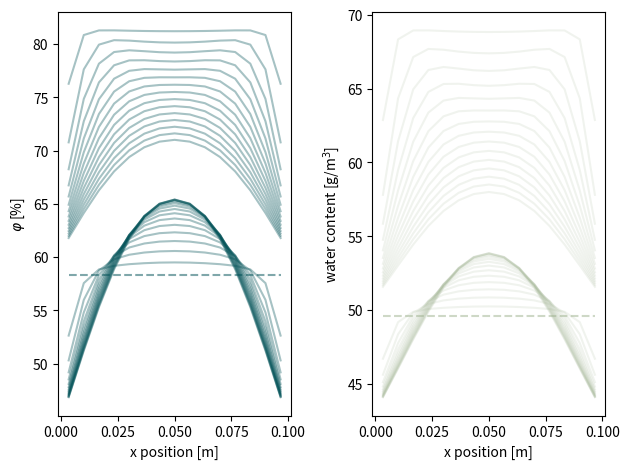

This chart was generated by the following Python code: (Note: this script raises an exception after producing the figure.)
# -*- coding: utf-8 -*-
# quelques couleurs
rouge_A = '#C60C2E'
vert1_A = '#005157'
vert2_A = '#627D77'
vert3_A = '#9EB28F'
vert4_A = '#C5E5A4'
gris1_A = '#595A5C'
coule = [rouge_A, vert1_A, vert2_A, vert3_A, vert4_A, gris1_A]
import numpy as np
import matplotlib.pyplot as plt
from scipy.optimize import fsolve
from tqdm import tqdm

import time

start_time = time.time()


############################################################
#
#	Thermophysical functions
#
# vapour pressure at saturation
def fc_pvsat(T):
    return np.power(10, 7.625 * T / (241 + T) + 2.7877)


# vapour diffusivity depending on water content
def fc_deltav(w):
    a = 1.1 * 1e-7
    b = -1.57 * 1e-7
    return a + b * w


# thermal conductivity depending on water content
def fc_lambda(w):
    a = 0.23
    b = 6
    return a + b * w


# sorption curve
def fc_w_phi(phi):
    a = 700  # 1000
    b = 250 * 1e-6  # 146*1e-6
    c = 2.9  # 1.59
    res = a / np.power(1 - np.log(phi / 100) / b, 1 / c)
    return res * 1e-3


# sortpion curve the other way around
def fc_phi_w(w):
    a = 700  # 1000
    b = 250 * 1e-6  # 146*1e-6
    c = 2.9  # 1.59
    phi = np.zeros(len(w))
    phi = np.exp(b * (1 - np.power((a / (1000 * w)), c))) * 100
    return phi


# update local Fourier
def update_Fo(w_vec, k, rho, Cp, dt, dx):
    k = fc_lambda(w)  # variable properties
    Cp_vec = Cp + w_vec / rho
    Fo_vec = k / rho / Cp_vec * dt / dx ** 2
    return Fo_vec


# update local mass Fourier
def update_Fow(w_vec, dt, dx):
    deltav = fc_deltav(w)  # variable properties
    Fow = deltav * dt / dx ** 2
    return Fow


# update local Fourier
def update_Cm(w, phi, T):
    epsilon = 0.001 * np.min(w)
    wp = w + epsilon
    phip = fc_phi_w(wp)
    dw = abs(wp - w)
    dphi = abs(phip - phi) / 100
    pvs = fc_pvsat(T)
    Cm = dw / dphi / pvs
    return Cm


############################################################
#
#	Equation solving
#
def fc_coupled_HAM(vec_Tpvp, vec_Tpv, K, Fo, Fow, dt, rho, Cp, Cm, Lv):
    # split array
    n = int(len(vec_Tpv) / 2)  # half index
    T, pv = vec_Tpv[0:n], vec_Tpv[n:]
    Tp, pvp = vec_Tpvp[0:n], vec_Tpvp[n:]
    # we need phi in order to actualise w
    phi = pv / fc_pvsat(T) * 100
    # compute w
    w = fc_w_phi(phi)
    # update the properties
    Cm = update_Cm(w, phi, T)
    Fo = update_Fo(w, k, rho, Cp, dt, dx)
    Fow = update_Fow(w, dt, dx)
    # Crank-Nicolson scheme
    # explicit and implicit parts for T
    exp_T = 0.5 * (Fo * np.dot(K, T) + Lv * Fow / (rho * Cp) * np.dot(K, pv))
    imp_T = 0.5 * (Fo * np.dot(K, Tp) + Lv * Fow / (rho * Cp) * np.dot(K, pvp))
    T_term = -Tp + T + exp_T + imp_T
    # explicit and implicit parts for pv
    exp_pv = 0.5 * (Fow / Cm * np.dot(K, pv))
    imp_pv = 0.5 * (Fow / Cm * np.dot(K, pvp))
    pv_term = -pvp + pv + exp_pv + imp_pv
    # send back as one array
    return np.hstack([T_term, pv_term])

# domain size
n_solid = 15
n = n_solid + 2
L = 0.1  # m
# heat transfer matrix
K = np.eye(n, n, k=-1) * 1 + np.eye(n, n) * -2 + np.eye(n, n, k=1) * 1
K[0, 0], K[0, 1], K[-1, -1], K[-1, -2] = 0, 0, 0, 0

#####################
# Time & storage
t = 0
dt = 60
period = 1  #
period_sec = period * 3600
nb_period = 30  #
sim_time = nb_period * 60  # seconds
modulo_storage = 1#int(nb_period * 60)  # sim_time/dt/100
# preparing post-process
store_Text, store_pvext = [], []
store_w, store_phi, store_T, store_pv = [], [], [], []
# arrays
pv, dw, w, T = np.ones(n), np.ones(n), np.ones(n), np.ones(n)

# physical props
Lv = 2400 * 1e3  # J/kg
k = 1.6
rho = 2800
Cp = 1000
alpha = k / rho / Cp  # 1e-7 #m2/s
dx = L / (n_solid)  #
Fo = alpha * dt / dx ** 2
# boundary conditions
Tleft = 20
pvleft = 1200
Tright = Tleft
pvright = pvleft
# initial conditions
pv_init = np.ones(n) * 1000
T_init = np.ones(n) * 15
pv = pv_init
T = T_init
phi = pv / fc_pvsat(T) * 100
w = fc_w_phi(phi)
w_init = w
phi_init = phi

Cm = update_Cm(w, phi, T)
Fo = update_Fo(w, k, rho, Cp, dt, dx)
Fow = update_Fow(w, dt, dx)
i = 0
pbar = tqdm(total=sim_time)  # set up a progress par
# time loop
while t <= sim_time:
    # update boundary conditions
    T[0] = Tleft
    T[-1] = Tleft + 20*0
    pv[0] = pvleft
    pv[-1] = pvleft + 300*0

    # solve the coupled, non-linear system
    result_array = fsolve(fc_coupled_HAM,
                          np.hstack([T, pv]),
                          args=(np.hstack([T, pv]), K, Fo, Fow, dt, rho, Cp, Cm, Lv))

    # split the result into T and pv
    T_plus, pv_plus = result_array[0:n], result_array[n:]

    # compute phi
    phi = pv / fc_pvsat(T) * 100
    # compute water content
    w = fc_w_phi(phi)

    # do some storage for plotting
    if (int(t) % modulo_storage) == 0 and t != 0:
        store_w.append(w[1:-1] * 1000)
        store_phi.append(phi[1:-1])
        store_T.append(T[1:-1])
        store_pv.append(pv[1:-1])
    # update variables
    pv = pv_plus
    T = T_plus
    t += dt
    i += 1
    pbar.update(dt)  # update progress bar
pbar.close()  # close it

elapsed_time = (time.time() - start_time)  # in seconds
print('computational effort ', round(elapsed_time / (sim_time / 3600), 2), ' [seconds/hour simulation]')
print('elapsed time :', round(elapsed_time / 3600), 'h', round((elapsed_time % 3600) / 60), 'min')
x_pos = np.arange(int(L / dx) + 2) * dx
x_pos = x_pos - dx / 2
x_pos = x_pos[1:-1]

print("\n#################\nPlotting (can be long)")
stop = int(len(store_phi))
start = 0
############################################################
##############################
plt.subplot(121)
plt.xlabel("x position [m]")
plt.ylabel(r"$\varphi$ [%]")
plt.plot(x_pos, phi_init[1:-1], '--', color=coule[1], alpha=0.5)
for i in range(start, stop):
    plt.plot(x_pos, store_phi[i], '-', color=coule[1], alpha=0.35)

plt.subplot(122)
plt.xlabel("x position [m]")
plt.ylabel("water content [g/m$^3$]")
plt.plot(x_pos, w_init[1:-1] * 1000, '--', color=coule[3], alpha=0.5)
for i in range(start, stop):
    plt.plot(x_pos, store_w[i], '-', color=coule[3], alpha=0.15)

plt.tight_layout()
plt.show()
# plt.savefig("./graph_duo_phi_w.pdf")


def runStateSpace(Ad, Bd, X, U):
    return np.dot(Ad, X) + np.dot(Bd, U)


def generate_euler_exp_Ad_Bd(A,B,dt, label='None'):
    n_total_nodes = np.shape(A)[0]
    try:
        Ad = expm(A * dt)
    except Exception:
        raise ValueError('Object {name} exponential A matrix cannot be computed'.format(name=label))

    try:
        Bd = inv(A).dot(Ad - eye(n_total_nodes)).dot(B)
    except Exception:
        raise ValueError('Object {name} exponential A matrix is singular'.format(name=label))

    Ad[np.where(Ad < epsilon)] = 0
    Bd[np.where(Bd < epsilon)] = 0

    return Ad, Bd


def pvsat(temperature):
    # vapour pressure at saturation
    # T in °C
    # output: saturation pressure in Pa
    return np.power(10, 7.625 * temperature / (241 + temperature) + 2.7877)


# sortpion curve the other way around
def calc_sorption_curve_humidity_from_water_content(water_content):
    # a = 1000  # brick
    # b = 146*1e-6  # brick
    # c = 1.59  # brick
    a = 700  # 1000
    b = 250 * 1e-6  # 146*1e-6
    c = 2.9  # 1.59
    humidity = np.exp(b * (1 - (a / (water_content*1000)) ** c)) * 100
    return humidity


def calc_sorption_curve_water_content_from_humidity(humidity):
    a = 1000  # brick
    b = 146*1e-6  # brick
    c = 1.59  # brick
    res = a / ((1 - np.log(humidity / 100) / b) ** 1 / c)
    return res


def calc_air_permeability(temperature, absolute_pressure):
    # temperature [degC]
    # absolute pressure [Pa]
    return 1.97 * 10**(-7) * ((temperature+273)**0.81) / absolute_pressure


def calc_permeability(my, temperature, absolute_pressure):
    air_permeability = calc_air_permeability(temperature, absolute_pressure)
    return air_permeability / my


def calc_permeance(water_content, thickness, permeance_0=1.1e-7):
    # vapour diffusivity depending on water content: delta_V / Thickness
    # parameters correspond to "spruce" (epicea in french)
    # delta_v (permeance) = permeance_0 + b * water_content
    b = -1.57e-7  # impact of water content on permeance
    return (permeance_0 + b * water_content) / thickness


def calc_Sd(my, thickness):
    return my * thickness


def calc_my(Sd, thickness):
    return Sd / thickness


def calc_Cm(water_content, relative_humidity, temperature, thickness, density):
    # calculates CM from d_water_content / d_humidity / saturation_pressure
    delta_water_content = abs(0.01 * np.min(water_content))  # 0.1% of minimum water content change
    relative_humidity_2 = calc_sorption_curve_humidity_from_water_content(water_content + delta_water_content)
    delta_relative_humidity = abs(relative_humidity_2 - relative_humidity) / 100
    saturation_pressure = pvsat(temperature)
    Cm = delta_water_content / delta_relative_humidity / saturation_pressure * thickness * density
    return Cm


# base equation:
"""
gv : water flow rate [kg/s]
permeability: permeability [kg/(m * s * Pa)] or [s] also called delta_p (greek letters)
wp: permeance [kg/(m² * s * Pa] : permeability / thickness
rd: resistance to diffusion [m2*s*Pa/kg] = 1/wp
my: permeability rate compared to air layer [-] = permeability_air / permeability_material (big my = small resistance to diffusion)
thick: thickness of layer
Sd: thickness of equivalent air layer [m] - high value = high diffusion resistance 
pv: water vapor pressure [Pa]
Cm: moisture storage capacity [kg_w / kg / K]

Example: insulation layer with 100mm thickness and my of 1.3
--> sd = my * thick = 1.3 * 0.1m = 0.13m
Cm * dpv_i/dt = wp * (pj - pi)

"""
from collections import namedtuple


def gen_wall_model(boundary):
    # generates the resistances between all nodes in all layers of a boundary (wall, ceiling, floor)
    # input is either a class instance or a Namedtuple "boundary"

    # load properties
    thickness = boundary.thickness
    permeance_0 = boundary.permeance_0
    discret = boundary.discret  # number of layer discretisation

    # calc_Cm(water_content, relative_humidity, temperature, thickness, density)

    N = sum(discret) + 2  # total number of nodes (N nodes plus 2 surface nodes
    x = np.zeros(N)  # x position of nodes starting from side_1 = 0. Side_2 = total thickness
    resistance = np.zeros(N-1)  # thermal resistance of node
    mcp = np.zeros(N)  # thermal mass of node
    j = 0  # counter of nodes

    # first surface node at side_1
    x[j] = 0.
    mcp[j] = thickness[0] / (discret[0] + 1) / 100. * rho[0] * cp[0]  # very thin cover layer at surface, no mass
    j += 1

    # intermediate nodes that are not at the surface
    for lay in range(len(thickness)):  # go through each layer
        for i in range(discret[lay]):
            if (lay > 0) and (i == 0):  # internal interface between 2 different layers
                x[j]            = x[j-1] + thickness[lay-1] / (discret[lay-1] + 1) + thickness[lay] / (discret[lay] + 1)
                resistance[j-1] = thickness[lay-1] / (discret[lay-1] + 1) / cond[lay-1] + thickness[lay] / (discret[lay] + 1) / cond[lay]
                mcp[j]          = thickness[lay-1] / (discret[lay-1] + 1) * rho[lay-1] * cp[lay-1] + thickness[lay] / (discret[lay] + 1) * rho[lay] * cp[lay]
            else:  # all other nodes
                x[j]            = x[j-1] + thickness[lay]/(discret[lay] + 1)
                resistance[j-1] = thickness[lay] / (discret[lay] + 1) / cond[lay]
                mcp[j]          = thickness[lay] / (discret[lay] + 1) * rho[lay] * cp[lay]
            j += 1

    # last node towards side_2
    x[j] = sum(thickness)
    resistance[j-1] = thickness[lay] / (discret[lay] + 1) / cond[lay]
    mcp[j] = thickness[lay] / (discret[lay] + 1) / 100. * rho[lay] * cp[lay]

    # calculate distance between nodes
    # dx = np.diff(x)
    boundary.resistance = resistance
    boundary.u_value = 1/np.sum(resistance)
    boundary.thermalmass = mcp * boundary.area
    return boundary


nnodes = 5
temperature_list = np.random.random(nnodes) * 1 + 20.#np.zeros(nnodes) + 20.
water_content_list = np.zeros(nnodes) + 1e-1
rel_humidity_list = calc_sorption_curve_humidity_from_water_content(water_content_list)
# Cm = np.zeros(len(water_content_list))
Cm = calc_Cm(water_content_list, rel_humidity_list, temperature_list)

# create A and B matrices
# fill in with wp values
# Cm * dpv_i/dt = wp * (pj - pi)
# A indexes = wp(i) / Cm(i)

bound_param_list = ['thickness', 'permeance', 'discret']
Boundary = namedtuple('Boundary', bound_param_list)
calc_Cm(water_content, relative_humidity, temperature, thickness, density)
Boundary.water_content = 50/1000.
Boundary.relative_humidity = 20.
Boundary.temperature = 20.
Boundary.thickness = 0.1
Boundary.density = 1000.
permeance = fc_deltav(water_content_list)
